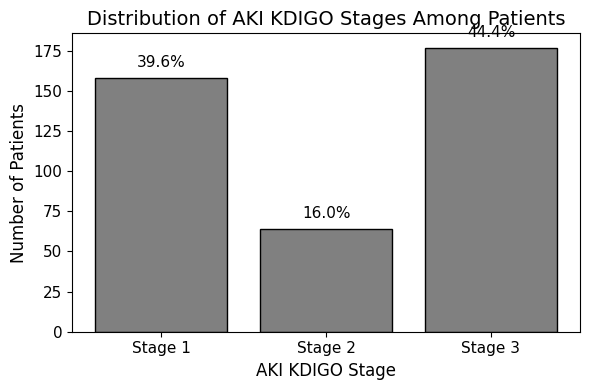

This chart was generated by the following Python code:
import matplotlib.pyplot as plt

# Data
stages = ["Stage 1", "Stage 2", "Stage 3"]
values = [158, 64, 177]
total = sum(values)
percentages = [v / total * 100 for v in values]

# Plot
plt.figure(figsize=(6, 4))
bars = plt.bar(stages, values, color="gray", edgecolor="black")

# Add text labels (percentages)
for bar, pct in zip(bars, percentages):
    plt.text(bar.get_x() + bar.get_width() / 2, bar.get_height() + 5,
             f"{pct:.1f}%", ha="center", va="bottom",
             fontname="Times New Roman", fontsize=11)

# Labels and title
plt.xlabel("AKI KDIGO Stage", fontname="Times New Roman", fontsize=12)
plt.ylabel("Number of Patients", fontname="Times New Roman", fontsize=12)
plt.title("Distribution of AKI KDIGO Stages Among Patients", fontname="Times New Roman", fontsize=14)

# Style adjustments
plt.xticks(fontname="Times New Roman", fontsize=11)
plt.yticks(fontname="Times New Roman", fontsize=11)
plt.tight_layout()

plt.show()
